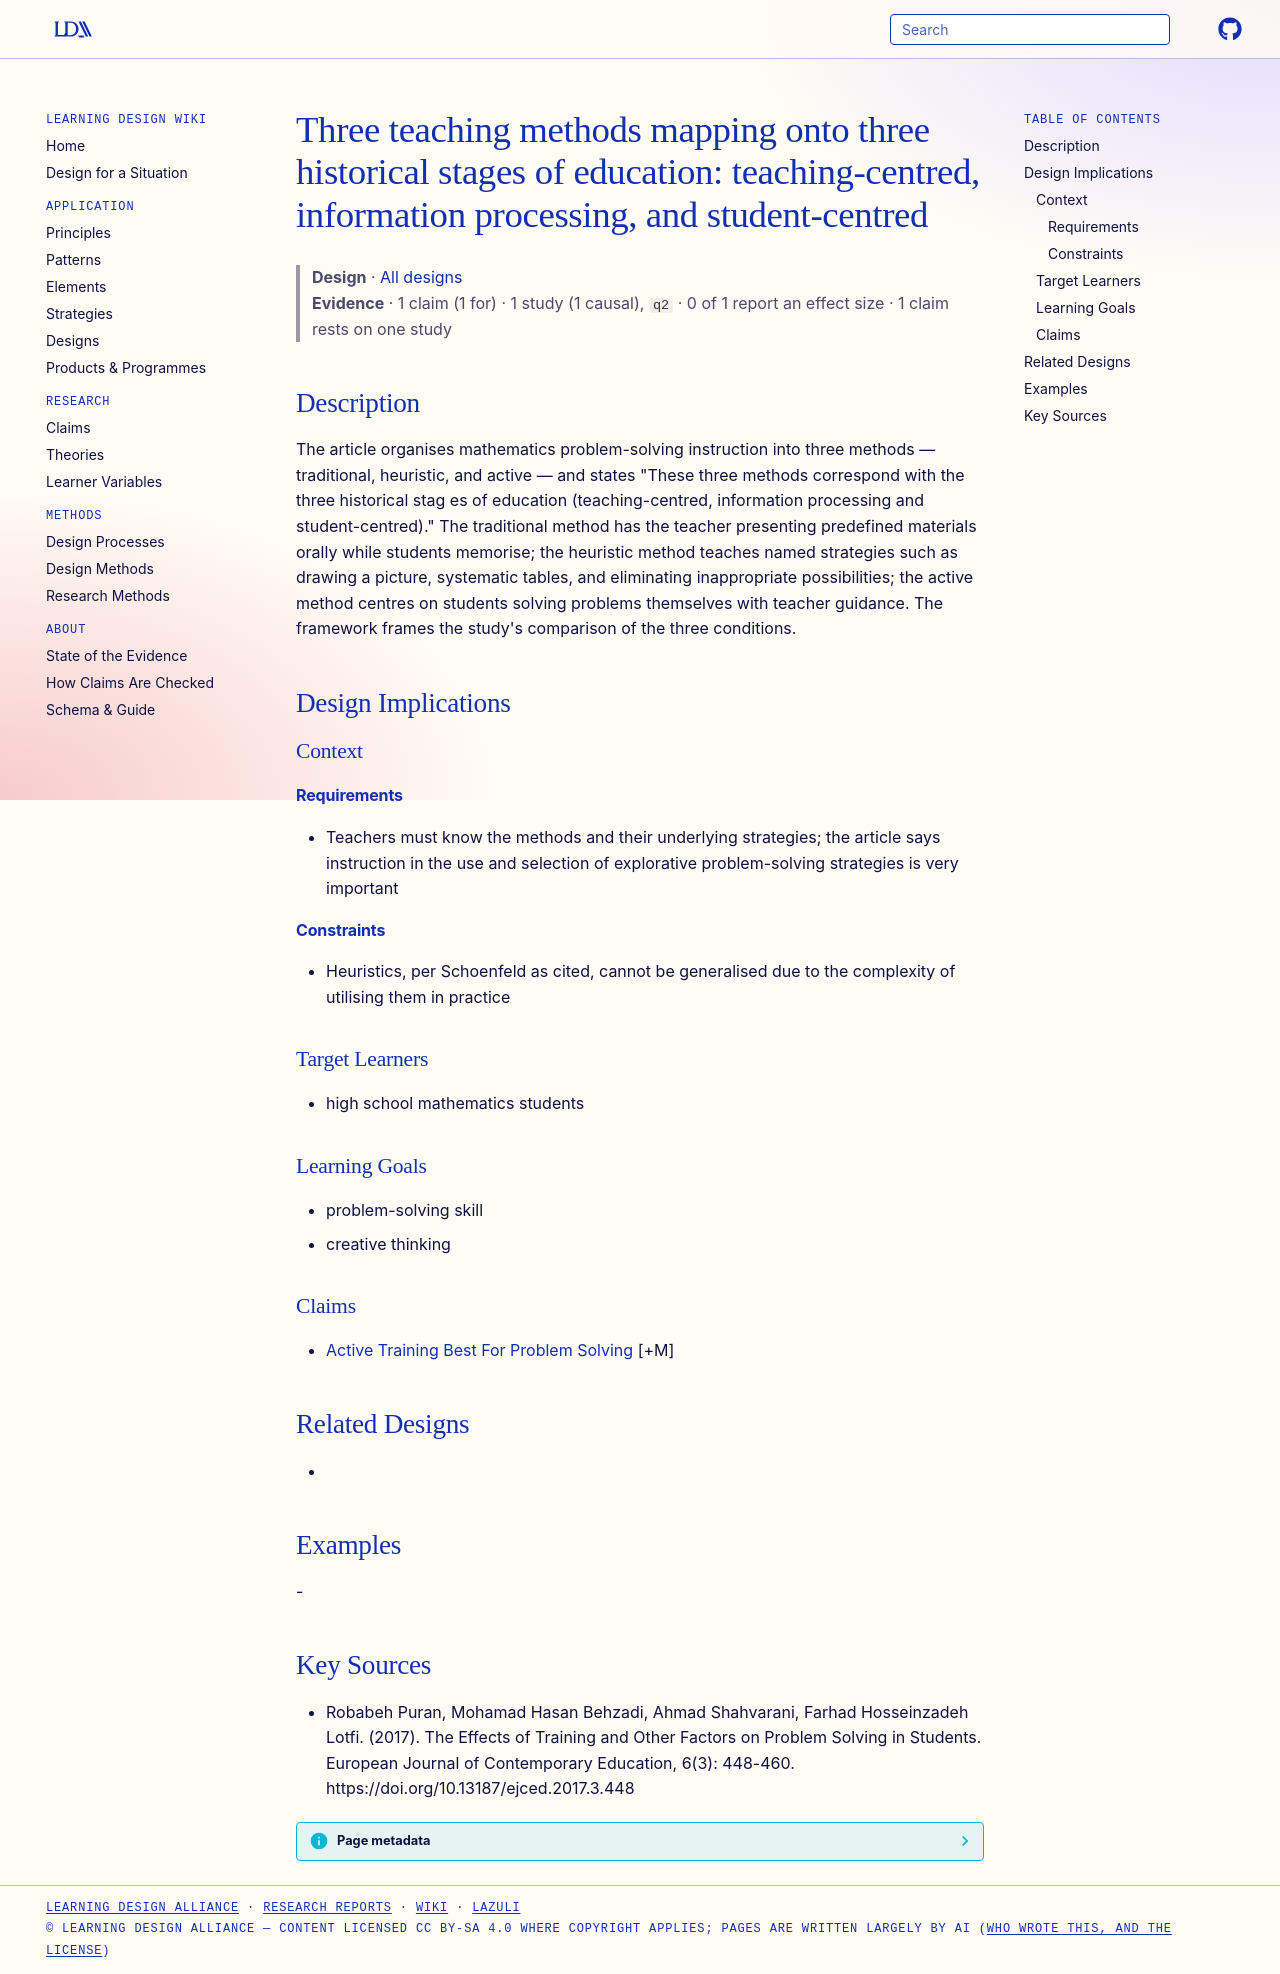

repository: Learning-Design-Alliance/learning-wiki · page: designs/three-teaching-methods-three-historical-stages/index.html · generator: mkdocs

---
type: design
id: three-teaching-methods-three-historical-stages
title: "Three teaching methods mapping onto three historical stages of education: teaching-centred, information processing, and student-centred"
description: "The article organises mathematics problem-solving instruction into three methods — traditional, heuristic, and active — and states \"These three methods correspond with the three historical stag es of education (teachi..."
status: review
generated:
  by: "process:settle-candidates"
  at: 2026-11-01
sources:
  - id: robabeh-puran-2017
    resource: "https://doi.org/10.13187/ejced.2017.3.448"
    title: "Robabeh Puran, Mohamad Hasan Behzadi, Ahmad Shahvarani, Farhad Hosseinzadeh Lotfi. (2017). The Effects of Training and Other Factors on Problem Solving in Students. European Journal of Contemporary Education, 6(3): 448-460. https://doi.org/10.13187/ejced.2017.3.448"
    author: Robabeh Puran, Mohamad Hasan Behzadi, Ahmad Shahvarani, Farhad Hosseinzadeh Lotfi
---

# Three teaching methods mapping onto three historical stages of education: teaching-centred, information processing, and student-centred

> **Design** · [All designs](index.md)
> **Evidence** · 1 claim (1 for) · 1 study (1 causal), `q2` · 0 of 1 report an effect size · 1 claim rests on one study

## Description
The article organises mathematics problem-solving instruction into three methods — traditional, heuristic, and active — and states "These three methods correspond with the three historical stag es of education (teaching-centred, information processing and student-centred)." The traditional method has the teacher presenting predefined materials orally while students memorise; the heuristic method teaches named strategies such as drawing a picture, systematic tables, and eliminating inappropriate possibilities; the active method centres on students solving problems themselves with teacher guidance. The framework frames the study's comparison of the three conditions.

## Design Implications

### Context
#### Requirements
- Teachers must know the methods and their underlying strategies; the article says instruction in the use and selection of explorative problem-solving strategies is very important
#### Constraints
- Heuristics, per Schoenfeld as cited, cannot be generalised due to the complexity of utilising them in practice

### Target Learners
- high school mathematics students

### Learning Goals
- problem-solving skill
- creative thinking

### Claims
- [Active Training Best For Problem Solving](../claims/active-training-best-for-problem-solving.md) [+M]

## Related Designs
- 

## Examples
-

## Key Sources
- Robabeh Puran, Mohamad Hasan Behzadi, Ahmad Shahvarani, Farhad Hosseinzadeh Lotfi. (2017). The Effects of Training and Other Factors on Problem Solving in Students. European Journal of Contemporary Education, 6(3): 448-460. https://doi.org/10.13187/ejced.2017.3.448
